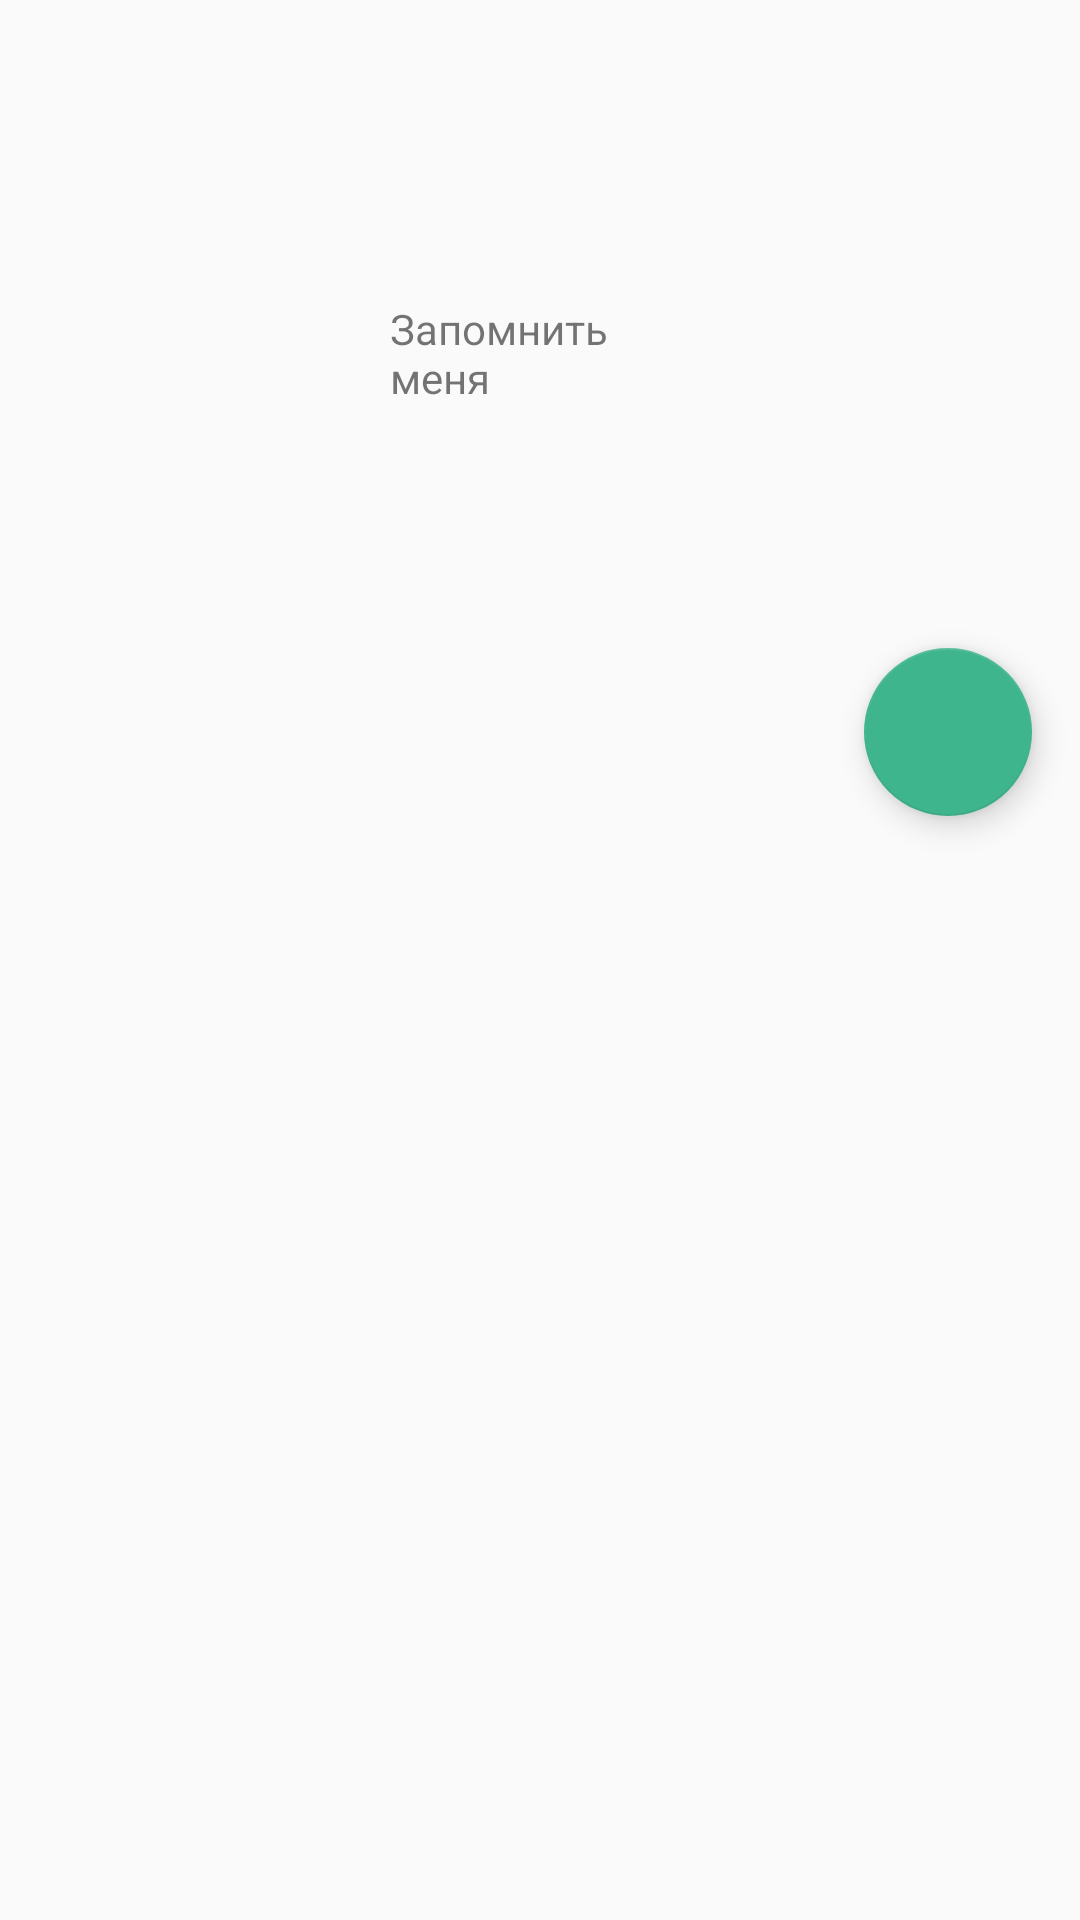

Write the Android layout XML for this screen, with the resource values it uses.
<!-- AndroidManifest.xml: application theme AppTheme -->
<!-- res/layout/single_item_test.xml -->
<?xml version="1.0" encoding="utf-8"?>
<LinearLayout xmlns:android="http://schemas.android.com/apk/res/android"
    android:layout_width="match_parent"
    android:layout_height="match_parent"
    android:orientation="vertical">

    <ListView
        android:id="@id/android:list"
        android:layout_width="100dp"
        android:layout_height="100dp"></ListView>
    <TextView
        android:id="@android:id/empty"
        android:text="@string/rememberme"
        android:layout_width="100dp"
        android:layout_height="100dp"
        android:layout_gravity="center"/>

    <android.support.design.widget.FloatingActionButton
        android:id="@+id/fab"
        android:layout_width="wrap_content"
        android:layout_margin="16dp"
        android:layout_height="wrap_content"
        android:layout_gravity="bottom|right"
        android:src="@drawable/ic_add_white_24dp" />

</LinearLayout>
<!-- resources referenced by this layout -->
<resources>
  <string name="rememberme">Запомнить меня</string>
  <style name="AppTheme" parent="Theme.AppCompat.Light.NoActionBar">
          
          <item name="colorPrimary">@color/colorPrimary</item>
          <item name="colorPrimaryDark">@color/colorPrimaryDark</item>
          <item name="colorAccent">@color/colorAccent</item>
          
          <item name="android:windowLightNavigationBar">true</item>
          <item name="android:navigationBarColor">@android:color/transparent</item>
          
      </style>
  <color name="colorPrimary">#3fb58e</color>
  <color name="colorPrimaryDark">#379f7d</color>
  <color name="colorAccent">#3fb58e</color>
</resources>
